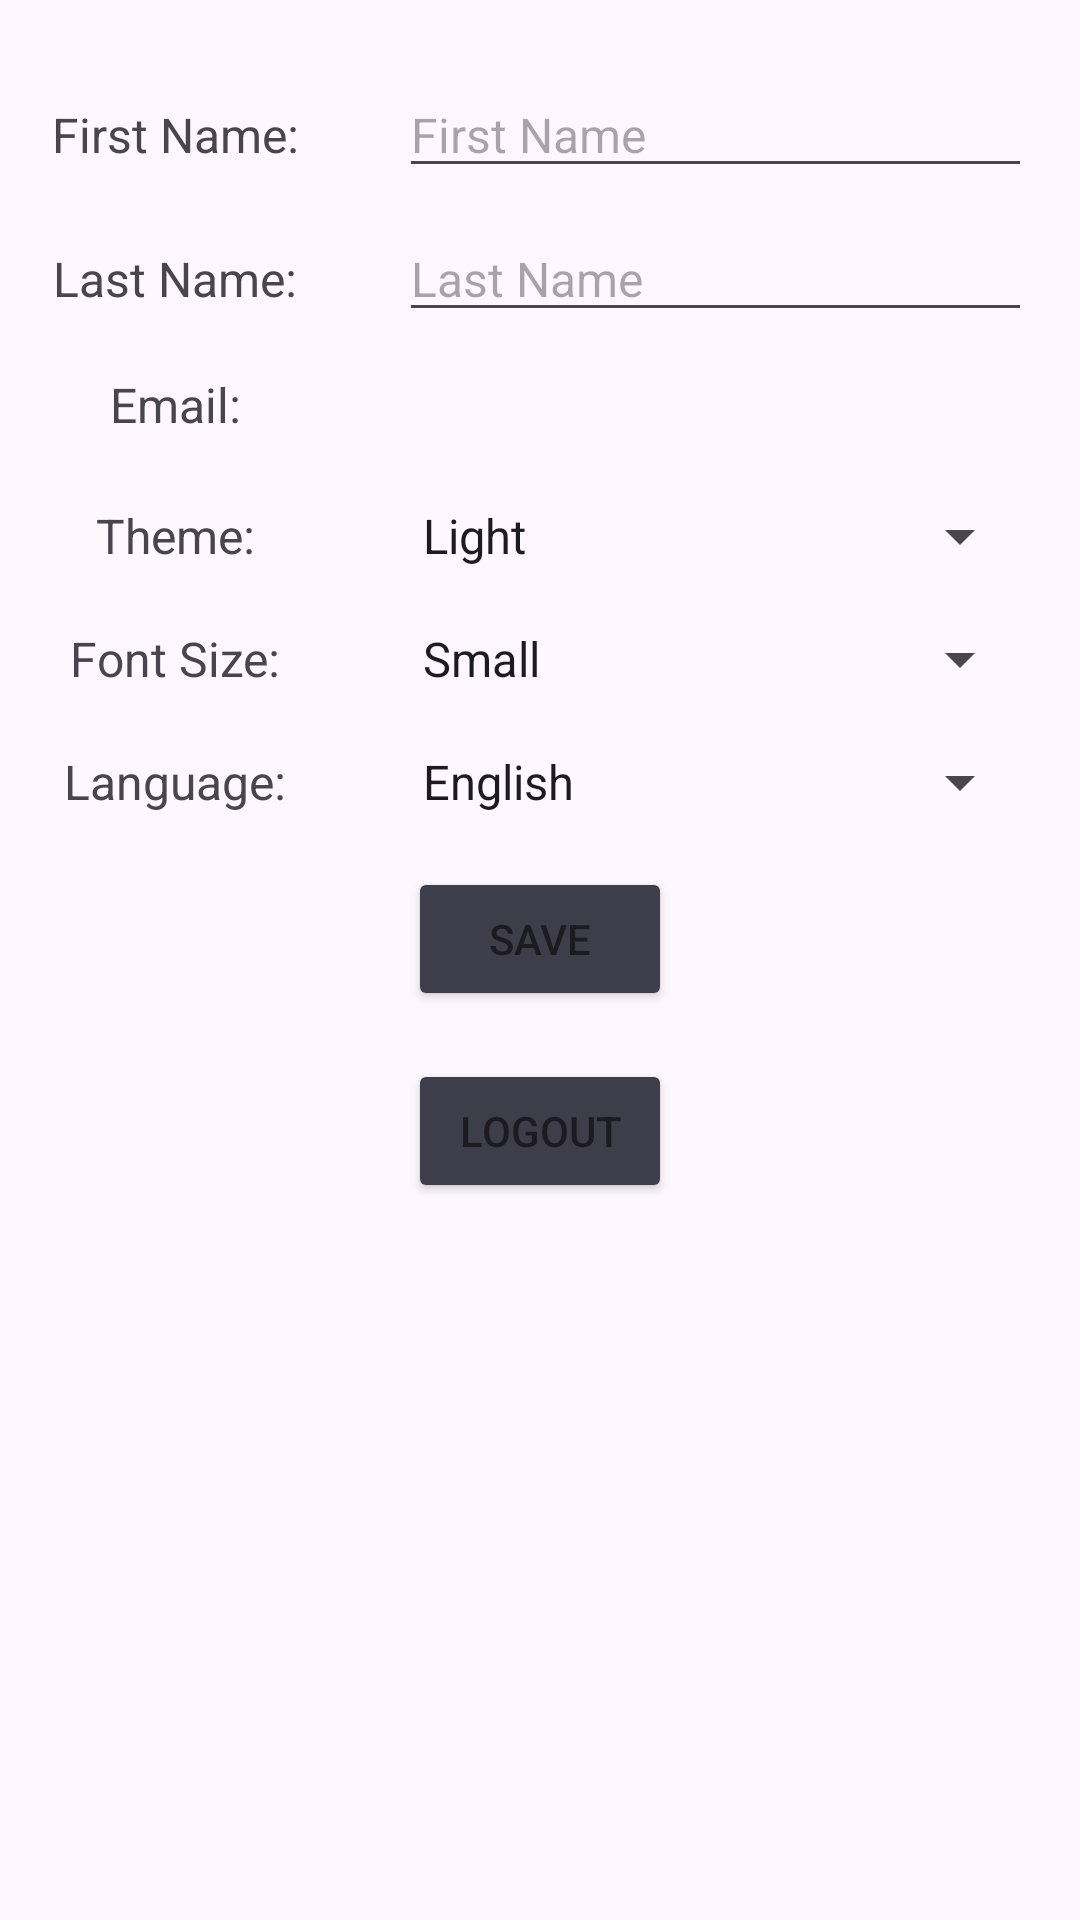

Reconstruct the res/layout file that produces this screen, plus the resources it refers to.
<!-- AndroidManifest.xml: application theme Theme.UnipiPLIShopping -->
<!-- res/layout/fragment_settings.xml -->
<?xml version="1.0" encoding="utf-8"?>
<androidx.constraintlayout.widget.ConstraintLayout
    xmlns:android="http://schemas.android.com/apk/res/android"
    xmlns:app="http://schemas.android.com/apk/res-auto"
    xmlns:tools="http://schemas.android.com/tools"
    android:layout_width="match_parent"
    android:layout_height="match_parent"
    tools:context=".ui.settings.SettingsFragment">

    <LinearLayout
        android:id="@+id/firstNameLayout"
        android:layout_width="match_parent"
        android:layout_height="wrap_content"
        android:orientation="horizontal"
        android:layout_marginTop="24dp"
        app:layout_constraintStart_toStartOf="parent"
        app:layout_constraintTop_toTopOf="parent">

        <TextView
            android:id="@+id/labelFirstName"
            android:layout_width="85dp"
            android:layout_height="40dp"
            android:layout_marginHorizontal="16dp"
            android:gravity="center"
            android:text="@string/label_first_name"
            android:textSize="16sp" />

        <EditText
            android:id="@+id/settingsFirstName"
            android:layout_width="0dp"
            android:layout_height="wrap_content"
            android:layout_weight="1"
            android:layout_marginHorizontal="16dp"
            android:autofillHints="First Name"
            android:hint="@string/first_name"
            android:inputType="textPersonName"
            android:textSize="16sp" />
    </LinearLayout>

    <LinearLayout
        android:id="@+id/lastNameLayout"
        android:layout_width="match_parent"
        android:layout_height="wrap_content"
        android:orientation="horizontal"
        android:layout_marginTop="8dp"
        app:layout_constraintStart_toStartOf="parent"
        app:layout_constraintTop_toBottomOf="@id/firstNameLayout">

        <TextView
            android:id="@+id/labelLastName"
            android:layout_width="85dp"
            android:layout_height="40dp"
            android:layout_marginHorizontal="16dp"
            android:gravity="center"
            android:text="@string/label_last_name"
            android:textSize="16sp" />

        <EditText
            android:id="@+id/settingsLastName"
            android:layout_width="0dp"
            android:layout_height="wrap_content"
            android:layout_weight="1"
            android:layout_marginHorizontal="16dp"
            android:autofillHints="Last Name"
            android:hint="@string/last_name"
            android:inputType="textPersonName"
            android:textSize="16sp" />
    </LinearLayout>

    <LinearLayout
        android:id="@+id/emailLayout"
        android:layout_width="match_parent"
        android:layout_height="wrap_content"
        android:orientation="horizontal"
        android:layout_marginTop="8dp"
        app:layout_constraintStart_toStartOf="parent"
        app:layout_constraintTop_toBottomOf="@id/lastNameLayout">

        <TextView
            android:id="@+id/labelEmail"
            android:layout_width="85dp"
            android:layout_height="30dp"
            android:layout_marginHorizontal="16dp"
            android:gravity="center"
            android:text="@string/label_email"
            android:textSize="16sp" />

        <TextView
            android:id="@+id/settingsEmail"
            android:layout_width="0dp"
            android:layout_height="wrap_content"
            android:layout_weight="1"
            android:layout_marginHorizontal="16dp"
            android:textSize="16sp" />
    </LinearLayout>

    <LinearLayout
        android:id="@+id/themeLayout"
        android:layout_width="match_parent"
        android:layout_height="wrap_content"
        android:orientation="horizontal"
        android:layout_marginTop="16dp"
        app:layout_constraintStart_toStartOf="parent"
        app:layout_constraintTop_toBottomOf="@id/emailLayout">

        <TextView
            android:id="@+id/labelTheme"
            android:layout_width="85dp"
            android:layout_height="25dp"
            android:layout_marginHorizontal="16dp"
            android:gravity="center"
            android:text="@string/label_theme"
            android:textSize="16sp" />

        <Spinner
            android:id="@+id/settingsTheme"
            android:layout_width="0dp"
            android:layout_height="wrap_content"
            android:layout_weight="1"
            android:layout_marginHorizontal="16dp"
            android:entries="@array/theme_modes"
            android:textSize="16sp" />
    </LinearLayout>

    <LinearLayout
        android:id="@+id/fontSizeLayout"
        android:layout_width="match_parent"
        android:layout_height="wrap_content"
        android:orientation="horizontal"
        android:layout_marginTop="16dp"
        app:layout_constraintStart_toStartOf="parent"
        app:layout_constraintTop_toBottomOf="@id/themeLayout">

        <TextView
            android:id="@+id/labelFontSize"
            android:layout_width="85dp"
            android:layout_height="25dp"
            android:layout_marginHorizontal="16dp"
            android:gravity="center"
            android:text="@string/label_font_size"
            android:textSize="16sp" />

        <Spinner
            android:id="@+id/fontSizeSpinner"
            android:layout_width="0dp"
            android:layout_height="wrap_content"
            android:layout_weight="1"
            android:layout_marginHorizontal="16dp"
            android:entries="@array/font_size_options"
            android:textSize="16sp" />
    </LinearLayout>

    <LinearLayout
        android:id="@+id/languageLayout"
        android:layout_width="match_parent"
        android:layout_height="wrap_content"
        android:orientation="horizontal"
        android:layout_marginTop="16dp"
        app:layout_constraintStart_toStartOf="parent"
        app:layout_constraintTop_toBottomOf="@id/fontSizeLayout">

        <TextView
            android:id="@+id/labelLanguage"
            android:layout_width="85dp"
            android:layout_height="25dp"
            android:layout_marginHorizontal="16dp"
            android:gravity="center"
            android:text="@string/select_language"
            android:textSize="16sp" />

        <Spinner
            android:id="@+id/languageSpinner"
            android:layout_width="0dp"
            android:layout_height="wrap_content"
            android:layout_weight="1"
            android:layout_marginHorizontal="16dp"
            android:entries="@array/language_options"
            android:textSize="16sp" />
    </LinearLayout>

    <Button
        android:id="@+id/buttonSaveSettings"
        android:layout_width="wrap_content"
        android:layout_height="wrap_content"
        android:layout_marginTop="16dp"
        android:backgroundTint="?attr/colorPrimary"
        android:text="@string/save"
        app:layout_constraintEnd_toEndOf="parent"
        app:layout_constraintStart_toStartOf="parent"
        app:layout_constraintTop_toBottomOf="@id/languageLayout"
        tools:ignore="PrivateResource" />

    <Button
        android:id="@+id/buttonLogout"
        android:layout_width="wrap_content"
        android:layout_height="wrap_content"
        android:layout_marginHorizontal="16dp"
        android:layout_marginTop="16dp"
        android:backgroundTint="?attr/colorPrimary"
        android:text="@string/logout"
        app:layout_constraintEnd_toEndOf="parent"
        app:layout_constraintStart_toStartOf="parent"
        app:layout_constraintTop_toBottomOf="@id/buttonSaveSettings" />

</androidx.constraintlayout.widget.ConstraintLayout>
<!-- resources referenced by this layout -->
<resources>
  <string-array name="font_size_options">
          <item>Small</item>
          <item>Medium</item>
          <item>Large</item>
      </string-array>
  <string-array name="language_options">
          <item>@string/language_english</item>
          <item>@string/language_greek</item>
          <item>@string/language_spanish</item>
      </string-array>
  <string-array name="theme_modes">
          <item>Light</item>
          <item>Dark</item>
      </string-array>
  <string name="first_name">First Name</string>
  <string name="label_email" translatable="false">Email:</string>
  <string name="label_first_name">First Name:</string>
  <string name="label_font_size">Font Size:</string>
  <string name="label_last_name">Last Name:</string>
  <string name="label_theme">Theme:</string>
  <string name="last_name">Last Name</string>
  <string name="logout">Logout</string>
  <string name="save">Save</string>
  <string name="select_language">Language:</string>
  <style name="Theme.UnipiPLIShopping" parent="Base.Theme.UnipiPLIShopping" />
  <string name="language_english" translatable="false">English</string>
  <string name="language_greek" translatable="false">Ελληνικά</string>
  <string name="language_spanish" translatable="false">Español</string>
  <style name="Base.Theme.UnipiPLIShopping" parent="Theme.Material3.DayNight.NoActionBar">
          
          <item name="colorPrimary">@color/my_dark_primary</item>
          <item name="colorSecondary">@color/white</item>
          <item name="colorOnPrimary">@color/white</item>
      </style>
  <color name="my_dark_primary">#3D3E49</color>
  <color name="white">#FFFFFFFF</color>
</resources>
